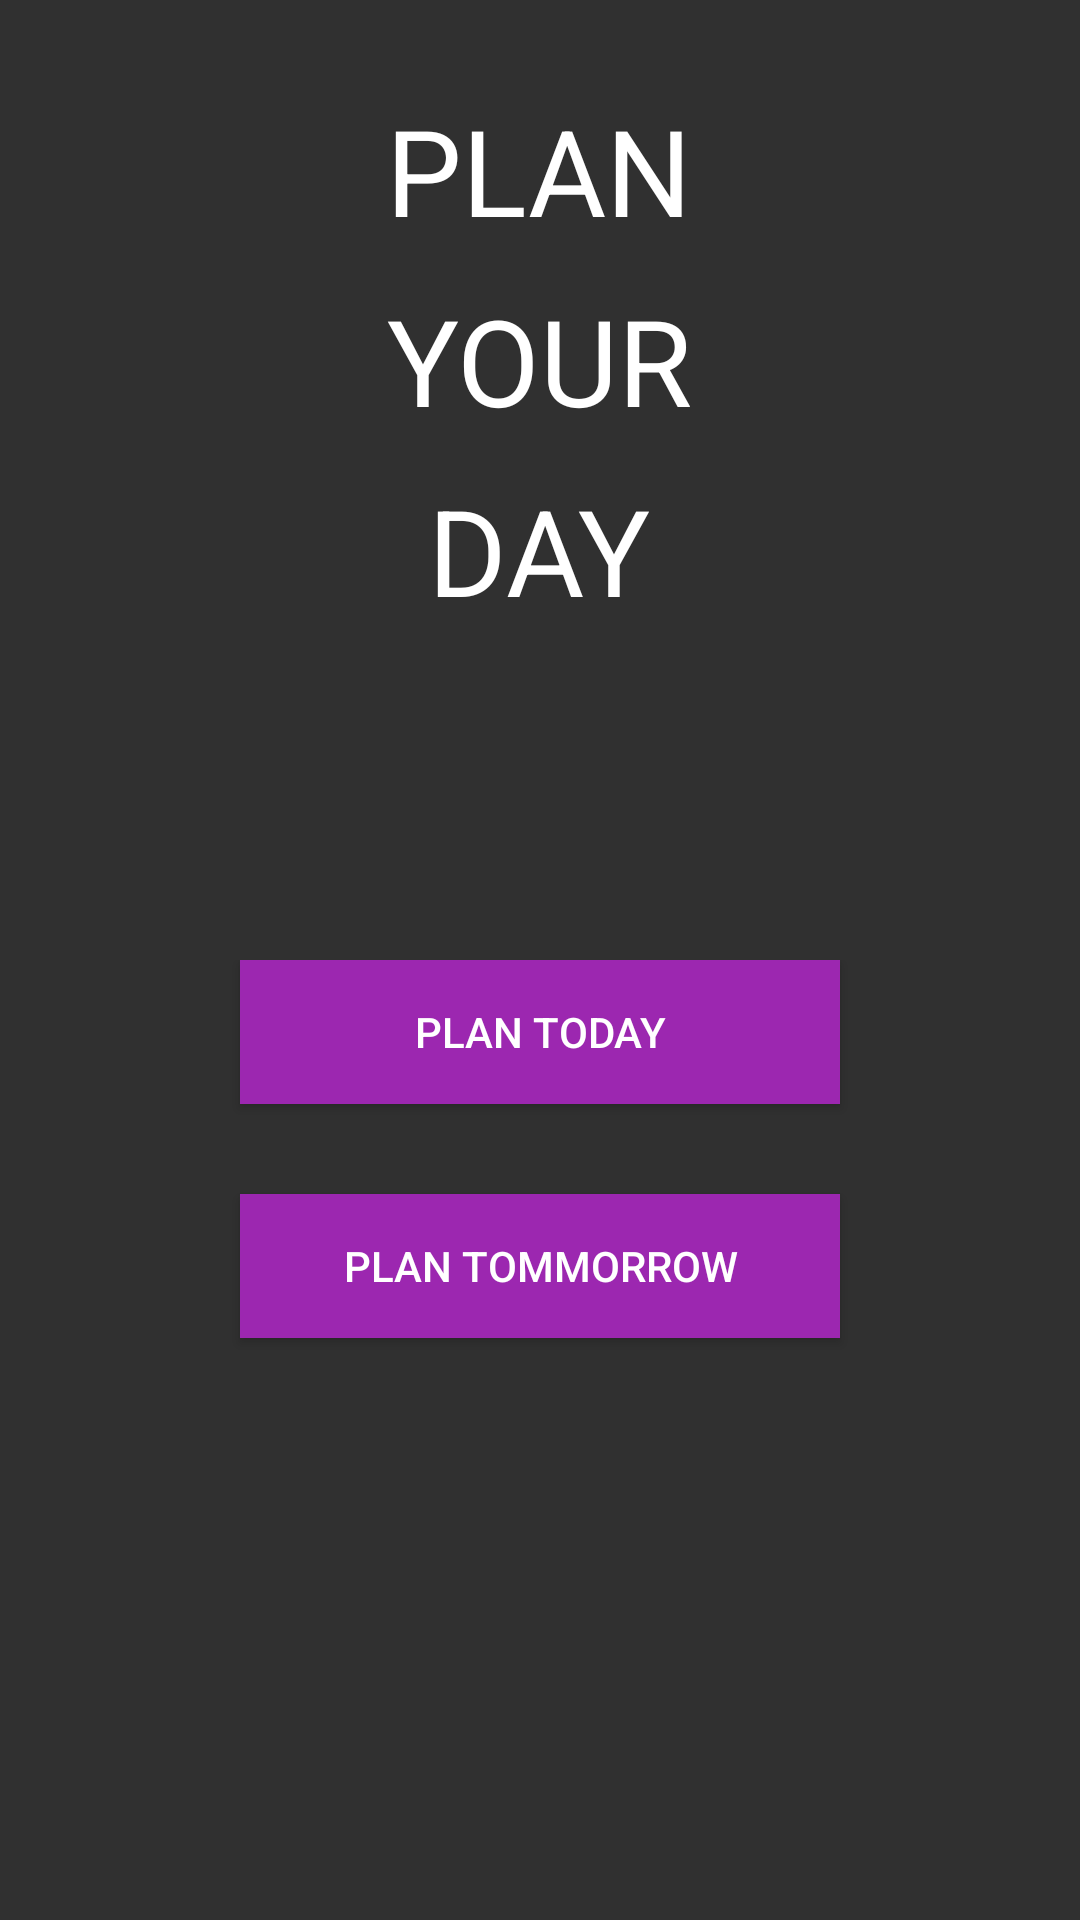

Write the Android layout XML for this screen, with the resource values it uses.
<!-- AndroidManifest.xml: application theme AppTheme -->
<!-- res/layout/main.xml -->
<?xml version="1.0" encoding="utf-8"?>
<LinearLayout xmlns:android="http://schemas.android.com/apk/res/android"
    android:orientation="vertical" android:layout_width="match_parent"
    android:layout_height="match_parent"
    android:weightSum="100"
    >

    <LinearLayout
        android:layout_width="fill_parent"
        android:layout_height="fill_parent"
        android:id="@+id/main_ll1"
        android:layout_weight="50"
android:orientation="vertical"
        >

    <TextView
        android:layout_width="wrap_content"
        android:layout_height="wrap_content"
        android:textAppearance="?android:attr/textAppearanceLarge"
        android:text="PLAN"
        android:id="@+id/main_tv1"
        android:layout_gravity="center_horizontal"
        android:layout_marginTop="30dp"
        android:textSize="40dp"

        />

    <TextView
        android:layout_width="wrap_content"
        android:layout_height="wrap_content"
        android:textAppearance="?android:attr/textAppearanceLarge"
        android:text="YOUR"
        android:id="@+id/main_tv2"
        android:layout_gravity="center_horizontal"
        android:layout_marginTop="10dp"
        android:textSize="40dp"

        />


    <TextView
        android:layout_width="wrap_content"
        android:layout_height="wrap_content"
        android:textAppearance="?android:attr/textAppearanceLarge"
        android:text="DAY"
        android:id="@+id/main_tv3"
        android:layout_gravity="center_horizontal"
        android:layout_marginTop="10dp"
        android:textSize="40dp"

        />

    </LinearLayout>

<LinearLayout
    android:layout_width="fill_parent"
    android:layout_height="fill_parent"
    android:id="@+id/main_ll2"
    android:layout_weight="50"
    android:orientation="vertical"
    >

    <Button

        android:layout_height="wrap_content"
        android:text="Plan Today"
        android:layout_gravity="center"
        android:id="@+id/main_bt1"
        android:layout_width="200dp"
        android:background="#9C27B0"
        />


    <Button
        android:layout_width="200dp"
        android:layout_height="wrap_content"
        android:text="Plan Tommorrow"
        android:layout_gravity="center"
        android:id="@+id/main_bt2"
        android:layout_marginTop="30dp"
        android:background="#9C27B0"
        />





</LinearLayout>


</LinearLayout>
<!-- resources referenced by this layout -->
<resources>
  <style name="AppTheme" parent="android:Theme.Material">
              
              
              <item name="android:colorPrimary">@color/colorPrimary</item>
              
              <item name="android:colorPrimaryDark">@color/colorPrimaryDark</item>
              
              <item name="android:colorAccent">@color/colorAccent</item>
  
  
  
          </style>
  <color name="colorPrimary">#8E24AA</color>
  <color name="colorPrimaryDark">#9C27B0</color>
  <color name="colorAccent">#AB47BC</color>
</resources>
